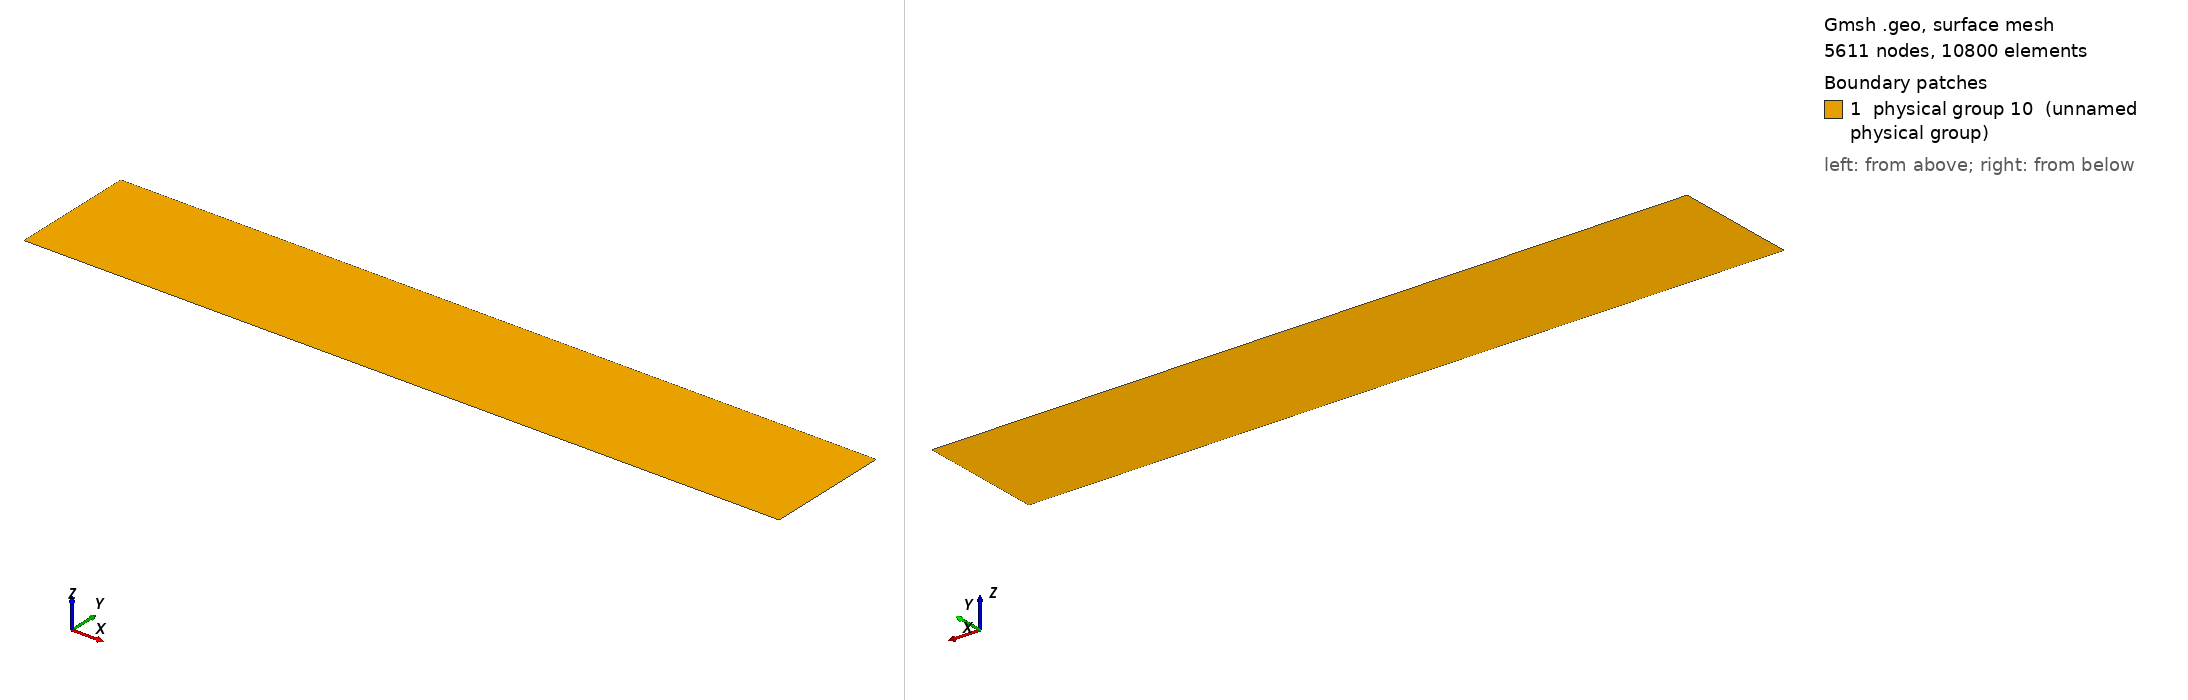

Gmsh geometry script, surface-meshed: 5611 nodes, 10800 surface elements. Boundary patches (legend numbers): 1 physical group 10 (unnamed physical group). Left view from above one corner, right view from below the opposite corner. Legend entries are the model's physical surfaces. The drawing asked Gmsh for element sizes between 1% and 20% of the model's largest extent; the script's own settings can give other sizes.

=== MMS_B.geo (drawn) ===
Point(1) = {0,0,0,0.1};
Extrude {6,0,0} {
  Point{1}; Layers{180};
}
Extrude {0,1,0} {
  Line{1}; Layers{30};
}
Physical Line(7) = {1};
Physical Line(8) = {4};
Physical Line(9) = {2};
Physical Line(10) = {3};
Physical Surface(10) = {5};
